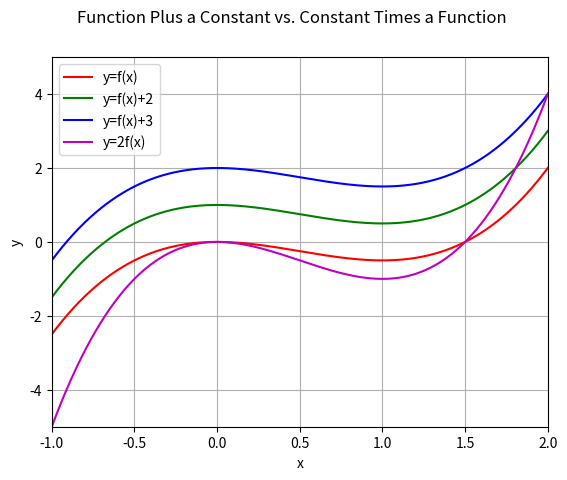

The script that saved this image:
#!/usr/bin/python

# source code to generate the graph on slide 18
# of lecture 1.
# [redacted]

import numpy as np
import matplotlib.pyplot as plt

def lec_02_01():
    def f1(x): return x**3 - (3.0/2.0)*(x**2)
    def f2(x): return f1(x) + 1
    def f3(x): return f1(x) + 2
    def f4(x): return 2*f1(x)
    xvals = np.linspace(-10, 10, 10000)
    yvals1 = np.array([f1(x) for x in xvals])
    yvals2 = np.array([f2(x) for x in xvals])
    yvals3 = np.array([f3(x) for x in xvals])
    yvals4 = np.array([f4(x) for x in xvals])
    fig1 = plt.figure(1)
    fig1.suptitle('Function Plus a Constant vs. Constant Times a Function')
    plt.xlabel('x')
    plt.ylabel('y')
    plt.ylim([-5, 5])
    plt.xlim([-1, 2])
    plt.grid()
    plt.plot(xvals, yvals1, label='y=f(x)', c='r')
    plt.plot(xvals, yvals2, label='y=f(x)+2', c='g')
    plt.plot(xvals, yvals3, label='y=f(x)+3', c='b')
    plt.plot(xvals, yvals4, label='y=2f(x)', c='m')
    plt.legend(loc='best')
    plt.show()

if __name__ == '__main__':
    lec_02_01()
